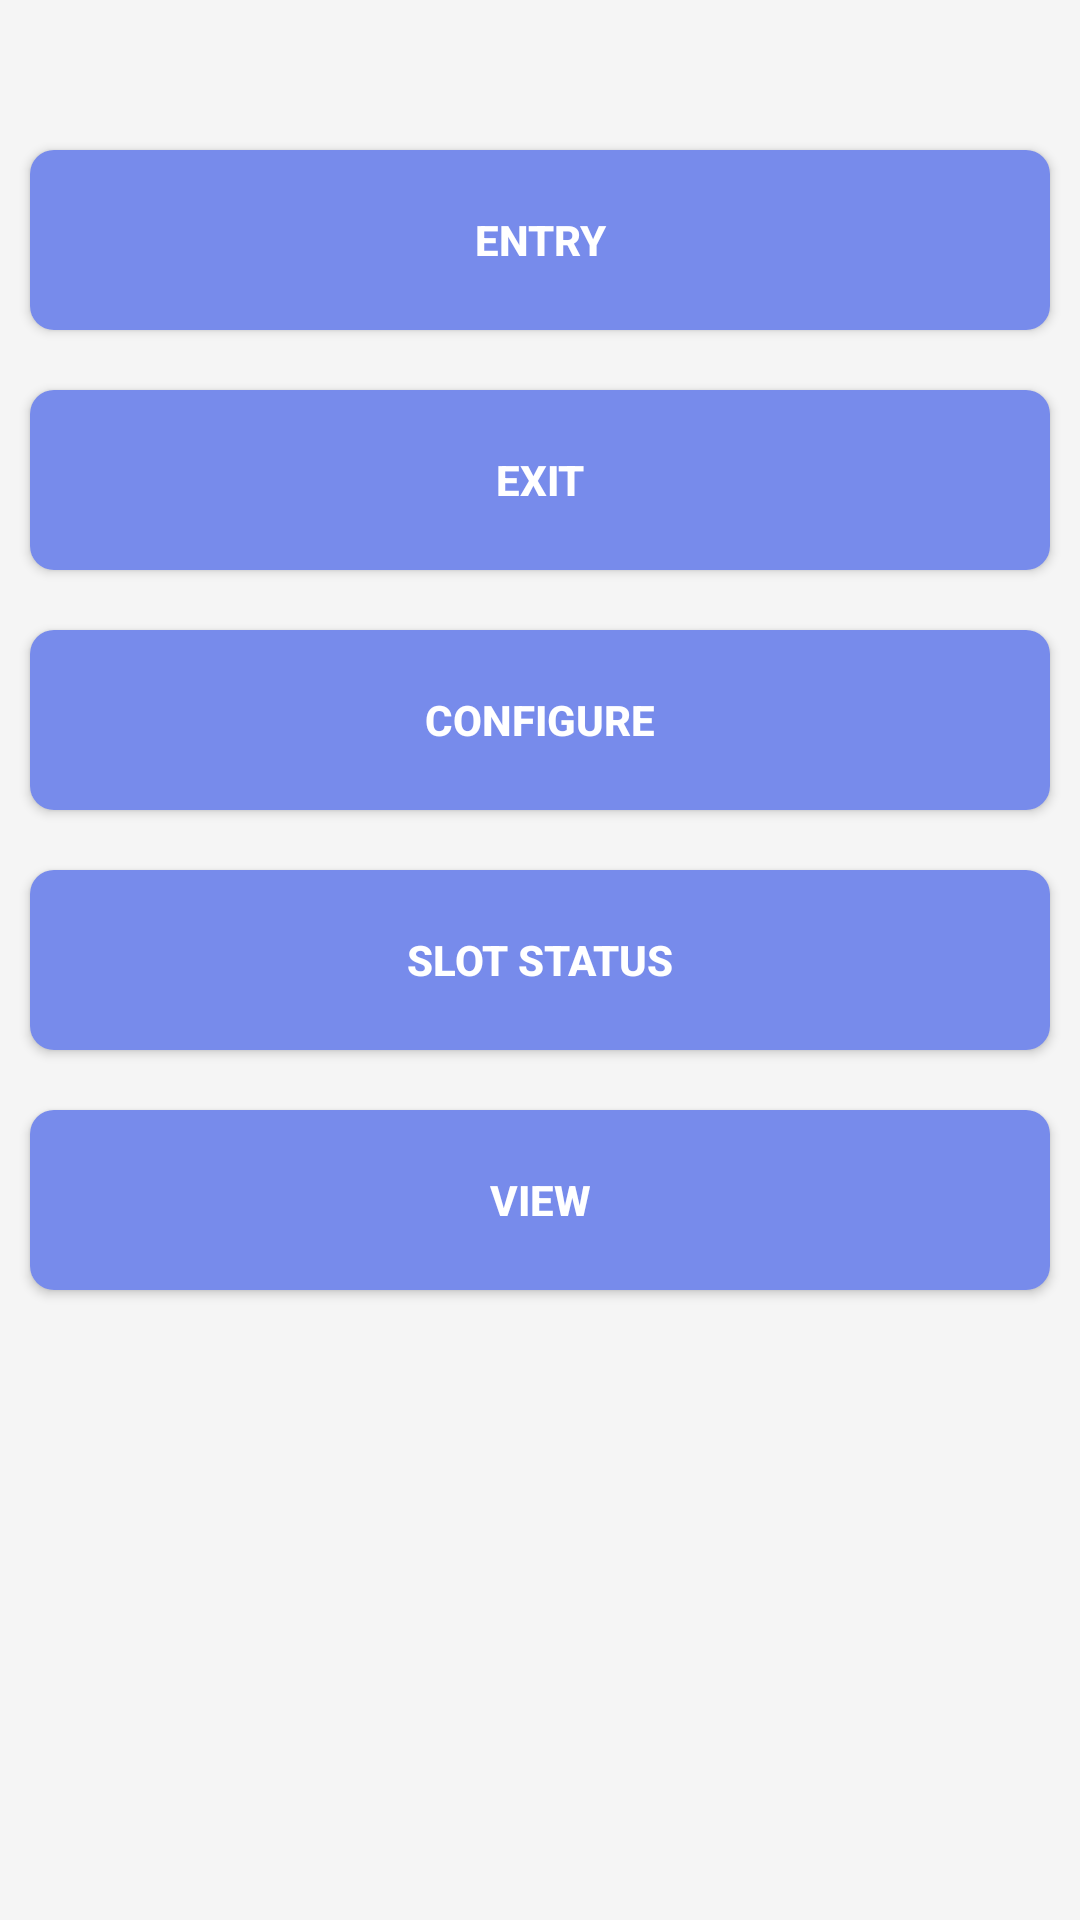

Layout XML and referenced resources for this Android screen:
<!-- AndroidManifest.xml: application theme AppTheme -->
<!-- res/layout/parking_lot_fragment.xml -->
<?xml version="1.0" encoding="utf-8"?>
<LinearLayout xmlns:android="http://schemas.android.com/apk/res/android"
    android:layout_width="match_parent"
    android:layout_height="match_parent"
    android:background="#F5F5F5"
    android:clickable="true"
    android:focusable="true"
    android:orientation="vertical">

    <Button
        android:id="@+id/entry"
        android:layout_marginTop="50dp"
        android:layout_marginLeft="10dp"
        android:layout_marginRight="10dp"
        android:layout_width="match_parent"
        android:layout_height="60dp"
        android:textColor="@android:color/white"
        android:background="@drawable/button_background"
        android:textStyle="bold"
        android:text="ENTRY" />
    <Button
        android:id="@+id/exit"
        android:layout_marginTop="20dp"
        android:layout_marginLeft="10dp"
        android:textStyle="bold"
        android:layout_marginRight="10dp"
        android:layout_width="match_parent"
        android:layout_height="60dp"
        android:textColor="@android:color/white"
        android:background="@drawable/button_background"
        android:text="EXIT" />
    <Button
        android:id="@+id/configure"
        android:layout_marginTop="20dp"
        android:layout_marginLeft="10dp"
        android:layout_marginRight="10dp"
        android:layout_width="match_parent"
        android:layout_height="60dp"
        android:textColor="@android:color/white"
        android:background="@drawable/button_background"
        android:textStyle="bold"
        android:text="CONFIGURE" />
    <Button
        android:id="@+id/slotstatus"
        android:layout_marginTop="20dp"
        android:layout_marginLeft="10dp"
        android:layout_marginRight="10dp"
        android:layout_width="match_parent"
        android:layout_height="60dp"
        android:textColor="@android:color/white"
        android:background="@drawable/button_background"
        android:textStyle="bold"
        android:text="SLOT STATUS" />
    <Button
        android:id="@+id/view"
        android:layout_marginTop="20dp"
        android:layout_marginLeft="10dp"
        android:layout_marginRight="10dp"
        android:layout_width="match_parent"
        android:layout_height="60dp"
        android:textColor="@android:color/white"
        android:background="@drawable/button_background"
        android:textStyle="bold"
        android:text="VIEW" />

</LinearLayout>
<!-- resources referenced by this layout -->
<resources>
  <!-- drawable button_background (drawable) -->
  <shape xmlns:android="http://schemas.android.com/apk/res/android"
      android:shape="rectangle">
      <solid android:color="@color/colorBg" />
      <corners android:radius="8dp" />
  </shape>
  <style name="AppTheme" parent="Theme.AppCompat.Light.DarkActionBar">
          
          <item name="colorPrimary">@color/colorPrimary</item>
          <item name="colorPrimaryDark">@color/colorPrimaryDark</item>
          <item name="colorAccent">@color/colorAccent</item>
      </style>
  <color name="colorBg">#778beb</color>
  <color name="colorPrimary">#778beb</color>
  <color name="colorPrimaryDark">#778beb</color>
  <color name="colorAccent">#778beb</color>
</resources>
